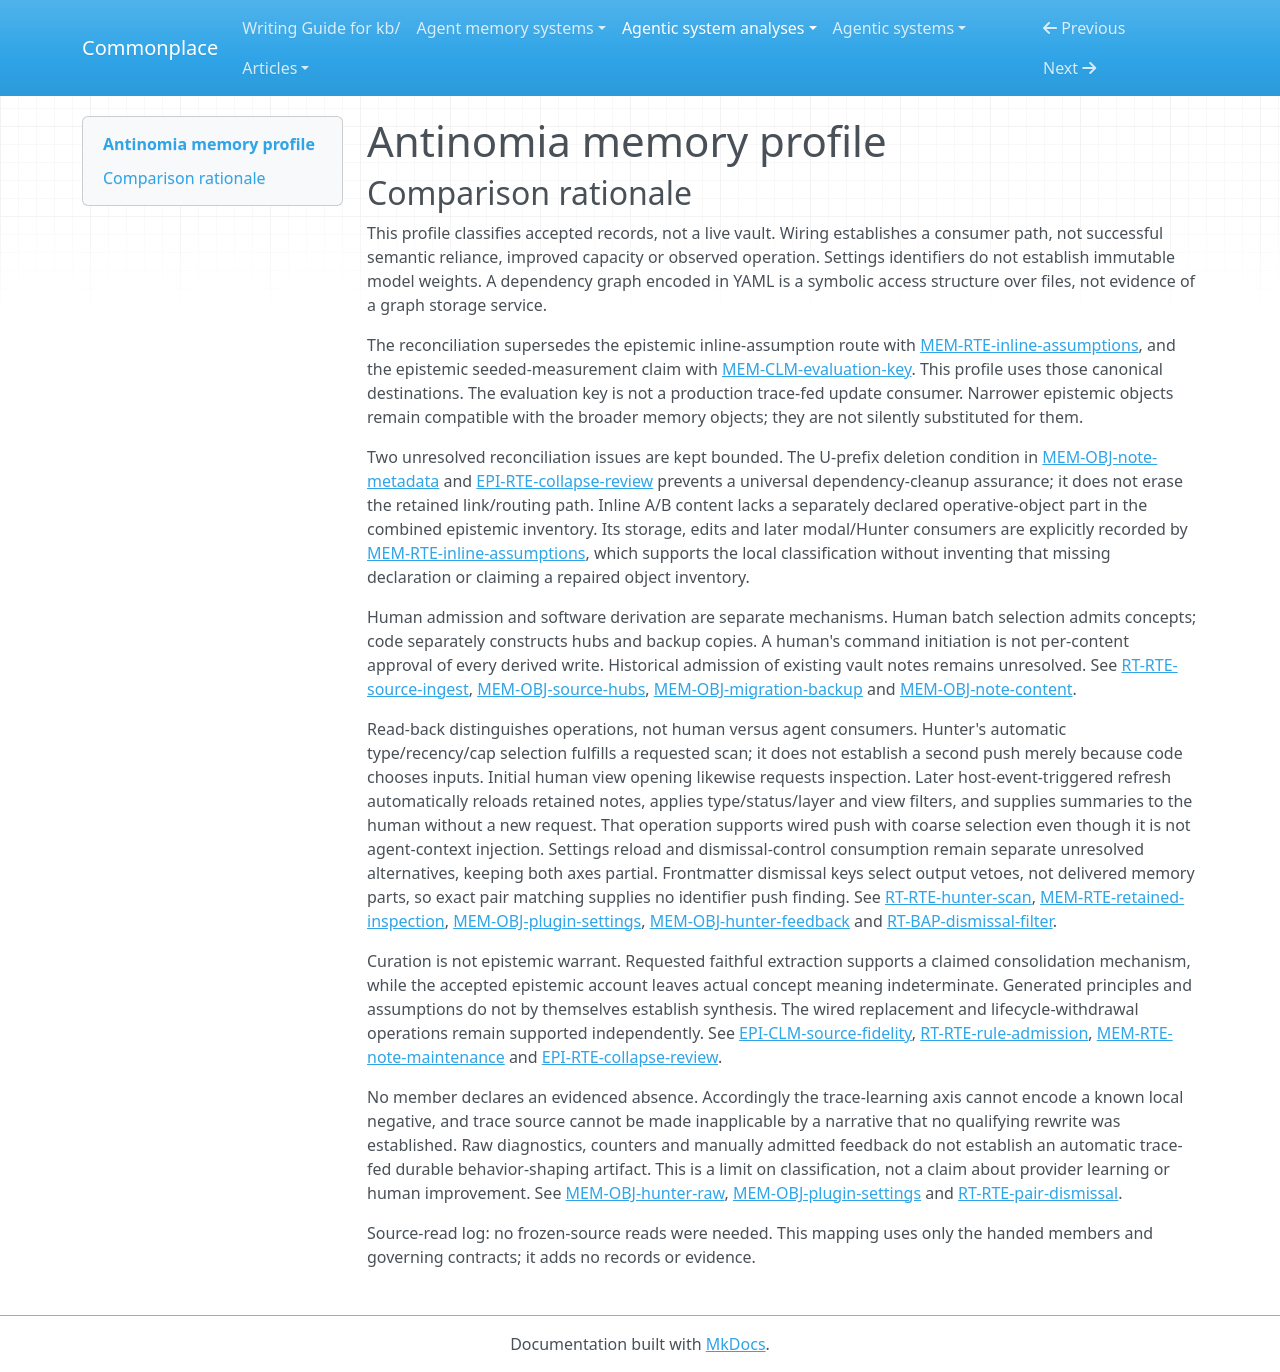

repository: zby/commonplace · page: agentic-system-analyses/retained/demartinogiuseppe--antinomia/memory-profile/index.html · generator: mkdocs

---
type: "agentic-system-analyses/types/agentic-system-memory-profile.md"
description: "Antinomia memory comparison: retained vault content, feedback, configuration and recovery routes at the frozen plugin revision."
run-id: "AAS-2026-11-08-antinomia-19694628edc2-01"
source-identity: "https://github.com/demartinogiuseppe/antinomia"
reviewed-boundary: "6fafd01082fbecb2a18803500a1abe70a2bdc9f4"
memory-comparison:
  version: 2
  scope: "Retained vault note prose and inline assumptions; U-note text; typed/dependency/dismissal metadata; PDF/YouTube source hubs and originals; persisted settings/run summaries; migration backups and optional raw-response notes, with their shipped admission, maintenance and later model/human/control consumers. Excludes static shipped prompts/templates as accumulated memory, transient comparison results and reconstructible working caches, external provider weights/retention, host implementation and human learning. Existing-content provenance, settings substrate, PDF internals and unestablished trace-fed update/automatic delivery routes remain explicit uncertainties."
  axes:
    storage_substrate:
      assessment: "partial"
      units:
        - scope: "Vault Markdown bodies, frontmatter, source hubs, PDF attachments, raw debug notes and migration copies"
          assessment: "known"
          findings:
            - value: "files"
              basis: "wired"
              records: ["memory.md#mem-obj-note-content","memory.md#mem-obj-presupposition","memory.md#mem-obj-note-metadata","memory.md#mem-obj-hunter-feedback","memory.md#mem-obj-source-hubs","memory.md#mem-obj-migration-backup","memory.md#mem-obj-hunter-raw"]
              note: "Operative retained parts reside in vault or adapter files; YAML encoding and dependency edges do not make a separate database or graph substrate."
          records: ["memory.md#mem-obj-note-content","memory.md#mem-obj-presupposition","memory.md#mem-obj-note-metadata","memory.md#mem-obj-hunter-feedback","memory.md#mem-obj-source-hubs","memory.md#mem-obj-migration-backup","memory.md#mem-obj-hunter-raw"]
          note: "The recorded vault object inventory establishes file storage for these parts."
        - scope: "Persisted plugin settings and run summary"
          assessment: "not-determinable"
          findings: []
          records: ["memory.md#mem-obj-plugin-settings"]
          note: "saveData/loadData establish persistence through the host, but the exact host backing substrate is not recorded; no file/database value is inferred."
      records: ["memory.md#mem-obj-note-content","memory.md#mem-obj-presupposition","memory.md#mem-obj-note-metadata","memory.md#mem-obj-hunter-feedback","memory.md#mem-obj-source-hubs","memory.md#mem-obj-migration-backup","memory.md#mem-obj-hunter-raw","memory.md#mem-obj-plugin-settings"]
      note: "Vault storage is classified; the settings backing store remains unresolved. Transient model results and reconstructed metadata/view caches are not additional durable stores; provider retention is outside the frozen memory boundary."
    representational_form:
      assessment: "partial"
      units:
        - scope: "Note prose, U assertions/confidence, inline A/B fields, transcripts and historical body copies"
          assessment: "known"
          findings:
            - value: "natural-language"
              basis: "wired"
              records: ["memory.md#mem-obj-note-content","memory.md#mem-obj-presupposition","memory.md#mem-obj-source-hubs","memory.md#mem-rte-inline-assumptions","memory.md#mem-obj-migration-backup"]
              note: "Models and humans interpret these assertions and conditionals; principle rules are not executable plugin rules."
          records: ["memory.md#mem-obj-note-content","memory.md#mem-obj-presupposition","memory.md#mem-obj-source-hubs","memory.md#mem-rte-inline-assumptions","memory.md#mem-obj-migration-backup"]
          note: "Inline assumptions are classified at their canonical route, without inventing the missing separate object declaration."
        - scope: "Types, statuses, identity/dependency/source addresses, exclusions, settings and copied frontmatter"
          assessment: "known"
          findings:
            - value: "symbolic"
              basis: "wired"
              records: ["memory.md#mem-obj-note-metadata","memory.md#mem-obj-hunter-feedback","memory.md#mem-obj-plugin-settings","memory.md#mem-obj-source-hubs","memory.md#mem-obj-migration-backup"]
              note: "Fixed code rules consume localized configuration, selectors and addresses."
          records: ["memory.md#mem-obj-note-metadata","memory.md#mem-obj-hunter-feedback","memory.md#mem-obj-plugin-settings","memory.md#mem-obj-source-hubs","memory.md#mem-obj-migration-backup"]
          note: "Readable titles and source labels remain natural-language at human/model consumers, separate from their address use."
        - scope: "Readable titles/source labels and retained raw response display"
          assessment: "known"
          findings:
            - value: "natural-language"
              basis: "wired"
              records: ["memory.md#mem-obj-note-metadata","memory.md#mem-obj-hunter-raw","runtime.md#rt-rte-assumption-admission"]
              note: "Human/model interpretation supplies meaning to labels and the raw debug display, not executable response dispatch."
          records: ["memory.md#mem-obj-note-metadata","memory.md#mem-obj-hunter-raw","runtime.md#rt-rte-assumption-admission"]
          note: "The saved debug block is readable response material; no opaque checkpoint or learned numerical payload is established."
        - scope: "Retained PDF binary original at the human source-access route"
          assessment: "not-determinable"
          findings: []
          records: ["memory.md#mem-obj-source-hubs"]
          note: "The accepted record establishes a binary attachment and manual accessibility but does not classify its operative internal representation. No controlled form is inferred merely from the PDF container."
      records: ["memory.md#mem-obj-note-content","memory.md#mem-obj-presupposition","memory.md#mem-obj-source-hubs","memory.md#mem-rte-inline-assumptions","memory.md#mem-obj-migration-backup","memory.md#mem-obj-note-metadata","memory.md#mem-obj-hunter-feedback","memory.md#mem-obj-plugin-settings","memory.md#mem-obj-hunter-raw","runtime.md#rt-rte-assumption-admission"]
      note: "Text and symbolic parts are classified; PDF binary internals remain unresolved. External model weights are excluded, not a retained parametric memory classification."
    lineage:
      assessment: "partial"
      units:
        - scope: "Shipped authoring, source acquisition and software derivation routes"
          assessment: "known"
          findings:
            - value: "authored"
              basis: "wired"
              records: ["memory.md#mem-obj-note-content","memory.md#mem-obj-presupposition","memory.md#mem-rte-note-maintenance"]
              note: "User-supplied or edited note/assumption content is authored."
            - value: "imported"
              basis: "wired"
              records: ["memory.md#mem-obj-source-hubs","runtime.md#rt-rte-source-ingest"]
              note: "PDF source material and fetched/pasted transcripts enter from outside the plugin."
            - value: "other-compiled"
              basis: "wired"
              records: ["memory.md#mem-obj-note-content","memory.md#mem-obj-note-metadata","memory.md#mem-obj-migration-backup","memory.md#mem-obj-plugin-settings","runtime.md#rt-rte-source-ingest"]
              note: "Model extraction/proposal and deterministic templates, link union, settings updates and copies derive retained material from inputs; this is not automatically trace extraction."
          records: ["memory.md#mem-obj-note-content","memory.md#mem-obj-presupposition","memory.md#mem-rte-note-maintenance","memory.md#mem-obj-source-hubs","runtime.md#rt-rte-source-ingest","memory.md#mem-obj-note-metadata","memory.md#mem-obj-migration-backup","memory.md#mem-obj-plugin-settings"]
          note: "These are known derivation mechanisms, not authenticated origin histories of every existing note."
        - scope: "Initial contents of existing vault notes reused by mapping, maintenance or Hunter"
          assessment: "not-determinable"
          findings: []
          records: ["memory.md#mem-obj-note-content","memory.md#mem-obj-presupposition","runtime.md#rt-rte-assumption-admission"]
          note: "Existing notes are consumed, but real vault contents and their historical provenance are not frozen. Known shipped creation paths do not settle all initialization."
      records: ["memory.md#mem-obj-note-content","memory.md#mem-obj-presupposition","memory.md#mem-rte-note-maintenance","memory.md#mem-obj-source-hubs","runtime.md#rt-rte-source-ingest","memory.md#mem-obj-note-metadata","memory.md#mem-obj-migration-backup","memory.md#mem-obj-plugin-settings","runtime.md#rt-rte-assumption-admission"]
      note: "Supported authored/imported/derived paths coexist with unresolved existing-content provenance. No automatic trace-extracted behavioral artifact is established."
    behavioral_authority:
      assessment: "known"
      units:
        - scope: "Retained prose/titles at later model interpretation and human inspection"
          assessment: "known"
          findings:
            - value: "knowledge"
              basis: "wired"
              records: ["memory.md#mem-obj-note-content","memory.md#mem-obj-presupposition","runtime.md#rt-rte-hunter-scan","runtime.md#rt-rte-assumption-admission","memory.md#mem-rte-retained-inspection"]
              note: "Bodies and titles supply comparison/mapping context and reference material; advice or IF/THEN subject matter is not standing host instruction."
          records: ["memory.md#mem-obj-note-content","memory.md#mem-obj-presupposition","runtime.md#rt-rte-hunter-scan","runtime.md#rt-rte-assumption-admission","memory.md#mem-rte-retained-inspection"]
          note: "Delivery is wired; actual semantic reliance and compliance remain unobserved."
        - scope: "Retained type/status/links/configuration at selectors, graph lookup and model dispatch"
          assessment: "known"
          findings:
            - value: "routing"
              basis: "wired"
              records: ["memory.md#mem-obj-note-metadata","memory.md#mem-obj-plugin-settings","memory.md#mem-bap-dependency-display"]
              note: "Metadata determines eligibility, dependency destination/scope and configured backend/input budgets."
          records: ["memory.md#mem-obj-note-metadata","memory.md#mem-obj-plugin-settings","memory.md#mem-bap-dependency-display"]
          note: "Basename ambiguity and the U-prefix deletion qualification limit correctness, not the existence of these consumers."
        - scope: "Retained modification time at Hunter priority ordering"
          assessment: "known"
          findings:
            - value: "ranking"
              basis: "wired"
              records: ["runtime.md#rt-rte-hunter-scan"]
              note: "Retained file modification time controls newest-first input priority under the note cap."
          records: ["runtime.md#rt-rte-hunter-scan"]
          note: "This is fixed-code ranking input, not learned ranking policy."
        - scope: "Retained false-positive keys at Hunter's later result filter"
          assessment: "known"
          findings:
            - value: "validation"
              basis: "wired"
              records: ["memory.md#mem-obj-hunter-feedback","runtime.md#rt-rte-pair-dismissal"]
              note: "The pair-key set is an admissibility criterion for returned candidates."
            - value: "enforcement"
              basis: "wired"
              records: ["memory.md#mem-obj-hunter-feedback","runtime.md#rt-bap-dismissal-filter"]
              note: "A matching key vetoes display independently of model confidence."
          records: ["memory.md#mem-obj-hunter-feedback","runtime.md#rt-rte-pair-dismissal","runtime.md#rt-bap-dismissal-filter"]
          note: "Human feedback has real exclusion force without parameter training or retained reasons."
      records: ["memory.md#mem-obj-note-content","memory.md#mem-obj-presupposition","runtime.md#rt-rte-hunter-scan","runtime.md#rt-rte-assumption-admission","memory.md#mem-rte-retained-inspection","memory.md#mem-obj-note-metadata","memory.md#mem-obj-plugin-settings","memory.md#mem-bap-dependency-display","memory.md#mem-obj-hunter-feedback","runtime.md#rt-rte-pair-dismissal","runtime.md#rt-bap-dismissal-filter"]
      note: "The recorded memory consumers support knowledge, routing, ranking, validation and enforcement. Static shipped prompt policy is excluded; neither human endorsement nor generated rule prose establishes learning/instruction authority at a durable update consumer."
    write_agency:
      assessment: "partial"
      units:
        - scope: "Explicit note/content admission, edits, feedback and settings decisions"
          assessment: "known"
          findings:
            - value: "manual"
              basis: "wired"
              records: ["runtime.md#rt-rte-free-input","runtime.md#rt-rte-source-ingest","runtime.md#rt-rte-rule-admission","runtime.md#rt-rte-assumption-admission","runtime.md#rt-rte-pair-dismissal","memory.md#mem-rte-inline-assumptions","memory.md#mem-rte-note-maintenance","memory.md#mem-obj-hunter-raw","memory.md#mem-obj-plugin-settings"]
              note: "Human submit/select/edit/dismiss/save decisions approve the retained content or batch; authorship by a model does not make these admissions automatic."
          records: ["runtime.md#rt-rte-free-input","runtime.md#rt-rte-source-ingest","runtime.md#rt-rte-rule-admission","runtime.md#rt-rte-assumption-admission","runtime.md#rt-rte-pair-dismissal","memory.md#mem-rte-inline-assumptions","memory.md#mem-rte-note-maintenance","memory.md#mem-obj-hunter-raw","memory.md#mem-obj-plugin-settings"]
          note: "These are actual decision interfaces, not an assumption that every physical write needs individual approval."
        - scope: "Derived hub replacement, dependency unions, backup copying and run/settings metadata"
          assessment: "known"
          findings:
            - value: "automatic"
              basis: "wired"
              records: ["memory.md#mem-obj-source-hubs","memory.md#mem-obj-note-metadata","memory.md#mem-obj-migration-backup","memory.md#mem-obj-plugin-settings","runtime.md#rt-rte-schema-migration"]
              note: "Software chooses/adopts these derived contents without a separate per-content human decision; workflow initiation is not that decision."
          records: ["memory.md#mem-obj-source-hubs","memory.md#mem-obj-note-metadata","memory.md#mem-obj-migration-backup","memory.md#mem-obj-plugin-settings","runtime.md#rt-rte-schema-migration"]
          note: "Manual approval of a migration or concept batch is distinct from automatic admission of backup strings, hubs and derived addresses."
        - scope: "Admission of pre-existing vault content"
          assessment: "not-determinable"
          findings: []
          records: ["memory.md#mem-obj-note-content","memory.md#mem-obj-presupposition"]
          note: "No actual historical vault admission record is supplied; editable text does not establish human approval of every pre-existing entry."
      records: ["runtime.md#rt-rte-free-input","runtime.md#rt-rte-source-ingest","runtime.md#rt-rte-rule-admission","runtime.md#rt-rte-assumption-admission","runtime.md#rt-rte-pair-dismissal","memory.md#mem-rte-inline-assumptions","memory.md#mem-rte-note-maintenance","memory.md#mem-obj-hunter-raw","memory.md#mem-obj-plugin-settings","memory.md#mem-obj-source-hubs","memory.md#mem-obj-note-metadata","memory.md#mem-obj-migration-backup","runtime.md#rt-rte-schema-migration","memory.md#mem-obj-note-content","memory.md#mem-obj-presupposition"]
      note: "Current shipped manual and software admission mechanisms are supported; historical initialization control remains unresolved."
    curation_operations:
      assessment: "partial"
      units:
        - scope: "Existing-note editing, inline replacement, hub overwrite and lifecycle withdrawal"
          assessment: "known"
          findings:
            - value: "evolve"
              basis: "wired"
              records: ["memory.md#mem-rte-note-maintenance","memory.md#mem-rte-inline-assumptions","runtime.md#rt-rte-rule-admission","memory.md#mem-obj-source-hubs"]
              note: "Implemented routes revise retained fields/bodies or replace a retained hub."
            - value: "invalidate"
              basis: "wired"
              records: ["memory.md#mem-rte-note-maintenance","epistemic.md#epi-rte-collapse-review","runtime.md#rt-rte-rule-admission"]
              note: "Resolve/archive changes current eligibility while retaining text/history; undermining withdraws the assumption's status, not its dependent principles."
          records: ["memory.md#mem-rte-note-maintenance","memory.md#mem-rte-inline-assumptions","runtime.md#rt-rte-rule-admission","memory.md#mem-obj-source-hubs","epistemic.md#epi-rte-collapse-review"]
          note: "These transformations are wired, without implying empirically justified withdrawal."
        - scope: "Requested extraction of standalone source concepts"
          assessment: "partial"
          findings:
            - value: "consolidate"
              basis: "claimed"
              records: ["runtime.md#rt-rte-source-ingest","epistemic.md#epi-clm-source-fidelity"]
              note: "Faithful reduced source claims are requested; semantic preservation of actual generated concepts is not established."
          records: ["runtime.md#rt-rte-source-ingest","epistemic.md#epi-clm-source-fidelity"]
          note: "Extraction wiring is inspected, but no paired source/output settles whether particular admitted text only compresses existing claims."
        - scope: "Meaning relation of generated principles and implicit assumptions"
          assessment: "not-determinable"
          findings: []
          records: ["runtime.md#rt-rte-rule-admission","runtime.md#rt-rte-assumption-admission","memory.md#mem-rte-inline-assumptions"]
          note: "Hypothesis/proposal generation has no paired instance establishing a new claim absent from inputs; synthesis is not inferred from generation alone."
      records: ["memory.md#mem-rte-note-maintenance","memory.md#mem-rte-inline-assumptions","runtime.md#rt-rte-rule-admission","memory.md#mem-obj-source-hubs","epistemic.md#epi-rte-collapse-review","runtime.md#rt-rte-source-ingest","epistemic.md#epi-clm-source-fidelity","runtime.md#rt-rte-assumption-admission"]
      note: "Known revisions/withdrawals and requested consolidation do not resolve all semantic transformations. Link union, schema translation, backups and merge-without-body-copy do not themselves establish deduplication or semantic consolidation; no tier promotion or decay is inferred."
    read_back_direction:
      assessment: "partial"
      units:
        - scope: "Requested Hunter, mapping, elevation, classification/title calls, file inspection and explicit backup restore"
          assessment: "known"
          findings:
            - value: "pull"
              basis: "wired"
              records: ["runtime.md#rt-rte-hunter-scan","runtime.md#rt-rte-assumption-admission","runtime.md#rt-rte-rule-admission","memory.md#mem-rte-inline-assumptions","memory.md#mem-rte-note-maintenance","memory.md#mem-rte-retained-inspection","runtime.md#rt-rte-schema-migration"]
              note: "Users request these consumers and code fulfills them with retained material. Selection/truncation inside the requested batch is not another unsolicited push."
          records: ["runtime.md#rt-rte-hunter-scan","runtime.md#rt-rte-assumption-admission","runtime.md#rt-rte-rule-admission","memory.md#mem-rte-inline-assumptions","memory.md#mem-rte-note-maintenance","memory.md#mem-rte-retained-inspection","runtime.md#rt-rte-schema-migration"]
          note: "Known pull includes recovery and human navigation, not only backend delivery."
        - scope: "Host-event-triggered retained-note summary refresh in open human-facing views"
          assessment: "known"
          findings:
            - value: "push"
              basis: "wired"
              records: ["memory.md#mem-rte-retained-inspection"]
              note: "Host events trigger automatic reloading, selection and delivery of retained-note summaries to the human without a new request for that material."
          records: ["memory.md#mem-rte-retained-inspection"]
          note: "Opening a view requests initial access; subsequent event-triggered supply is a separate automatic delivery operation. Human consumption is included, even without agent-context injection."
        - scope: "Persisted settings reload and dismissal control consumption"
          assessment: "not-determinable"
          findings: []
          records: ["memory.md#mem-rte-retained-inspection","memory.md#mem-obj-plugin-settings","memory.md#mem-obj-hunter-feedback"]
          note: "Startup reloads configuration and later filters consume dismissal keys, but the records do not separately resolve requested versus unsolicited delivery on these control-consumption operations. These local limits do not qualify the established human-refresh push route."
      records: ["runtime.md#rt-rte-hunter-scan","runtime.md#rt-rte-assumption-admission","runtime.md#rt-rte-rule-admission","memory.md#mem-rte-inline-assumptions","memory.md#mem-rte-note-maintenance","memory.md#mem-rte-retained-inspection","runtime.md#rt-rte-schema-migration","memory.md#mem-obj-plugin-settings","memory.md#mem-obj-hunter-feedback"]
      note: "Requested content/recovery routes support pull; event-triggered human-facing refresh supports push. Settings reload and dismissal-control consumption remain locally unresolved, so the inventory remains partial. Provider-side retention is excluded, not declared absent."
    read_back_signal:
      assessment: "partial"
      units:
        - scope: "Automatic type/status/layer and view-filter selection during host-event-triggered human-facing refresh"
          assessment: "known"
          findings:
            - value: "coarse"
              basis: "wired"
              records: ["memory.md#mem-rte-retained-inspection"]
              note: "Host events trigger refresh; retained type/status metadata, enabled layers and view filters select note labels, relationship summaries, counts and issues supplied to the human. These are category/view predicates, not semantic query matching."
          records: ["memory.md#mem-rte-retained-inspection"]
          note: "Classifies the recorded automatic view-selection operation. Dependency addresses describe relationships; their presence alone does not establish an additional identity-targeted push selector."
        - scope: "Selection on persisted settings reload and dismissal-control consumption"
          assessment: "not-determinable"
          findings: []
          records: ["memory.md#mem-rte-retained-inspection","memory.md#mem-obj-plugin-settings","memory.md#mem-obj-hunter-feedback"]
          note: "The control-consumption alternatives lack a separately resolved push-delivery operation and selected payload. Exact dismissal matching selects vetoes, not delivered memory parts; it does not determine the signal on the human-refresh route."
        - scope: "Explicitly requested content and restore routes"
          assessment: "inapplicable"
          findings: []
          records: ["runtime.md#rt-rte-hunter-scan","runtime.md#rt-rte-assumption-admission","runtime.md#rt-rte-schema-migration"]
          note: "These local routes are pull; push signal is inapplicable locally. Type/status/mtime and focus inputs do not turn the requested return into identifier push."
      records: ["memory.md#mem-rte-retained-inspection","memory.md#mem-obj-plugin-settings","memory.md#mem-obj-hunter-feedback","runtime.md#rt-rte-hunter-scan","runtime.md#rt-rte-assumption-admission","runtime.md#rt-rte-schema-migration"]
      note: "Automatic human-facing refresh supports coarse selection. Requested pull routes have locally inapplicable push signals; settings/control alternatives remain unresolved. Those alternatives prevent complete coverage without erasing the supported refresh signal."
    trace_learning:
      assessment: "not-determinable"
      units:
        - scope: "Note transformations, human feedback, diagnostics and run/settings summaries"
          assessment: "not-determinable"
          findings: []
          records: ["runtime.md#rt-rte-source-ingest","runtime.md#rt-rte-pair-dismissal","memory.md#mem-obj-hunter-raw","memory.md#mem-obj-plugin-settings","memory.md#mem-rte-note-maintenance"]
          note: "No accepted evidenced-absence record warrants a known local no. Human dismissal is explicit admission; source extraction is not operational-experience learning; raw output and counters alone do not establish automatic trace-fed behavioral artifacts."
      records: ["runtime.md#rt-rte-source-ingest","runtime.md#rt-rte-pair-dismissal","memory.md#mem-obj-hunter-raw","memory.md#mem-obj-plugin-settings","memory.md#mem-rte-note-maintenance"]
      note: "No qualifying automatic trace-fed write/later-consumer chain is established in the accepted records. Their bounded lack of establishment is not an evidenced absence; neither yes nor no is asserted. External provider learning and human learning are excluded."
    trace_source:
      assessment: "not-determinable"
      units:
        - scope: "Potential trace-fed retained updates within the plugin memory boundary"
          assessment: "not-determinable"
          findings: []
          records: ["memory.md#mem-obj-hunter-raw","memory.md#mem-obj-plugin-settings","runtime.md#rt-rte-pair-dismissal","runtime.md#rt-rte-source-ingest"]
          note: "Debug responses and run metadata have trace-like origins, but no qualifying automatic learning write is established. Source transcripts are imported source content, not plugin session logs by serialization alone."
      records: ["memory.md#mem-obj-hunter-raw","memory.md#mem-obj-plugin-settings","runtime.md#rt-rte-pair-dismissal","runtime.md#rt-rte-source-ingest"]
      note: "No qualifying write has a supported original trace-source classification. Inapplicability would require completely assessed bounded absence of trace learning, which these records do not provide."
---

# Antinomia memory profile

## Comparison rationale

This profile classifies accepted records, not a live vault. Wiring establishes a consumer path, not successful semantic reliance, improved capacity or observed operation. Settings identifiers do not establish immutable model weights. A dependency graph encoded in YAML is a symbolic access structure over files, not evidence of a graph storage service.

The reconciliation supersedes the epistemic inline-assumption route with [MEM-RTE-inline-assumptions](memory.md#mem-rte-inline-assumptions), and the epistemic seeded-measurement claim with [MEM-CLM-evaluation-key](memory.md#mem-clm-evaluation-key). This profile uses those canonical destinations. The evaluation key is not a production trace-fed update consumer. Narrower epistemic objects remain compatible with the broader memory objects; they are not silently substituted for them.

Two unresolved reconciliation issues are kept bounded. The U-prefix deletion condition in [MEM-OBJ-note-metadata](memory.md#mem-obj-note-metadata) and [EPI-RTE-collapse-review](epistemic.md#epi-rte-collapse-review) prevents a universal dependency-cleanup assurance; it does not erase the retained link/routing path. Inline A/B content lacks a separately declared operative-object part in the combined epistemic inventory. Its storage, edits and later modal/Hunter consumers are explicitly recorded by [MEM-RTE-inline-assumptions](memory.md#mem-rte-inline-assumptions), which supports the local classification without inventing that missing declaration or claiming a repaired object inventory.

Human admission and software derivation are separate mechanisms. Human batch selection admits concepts; code separately constructs hubs and backup copies. A human's command initiation is not per-content approval of every derived write. Historical admission of existing vault notes remains unresolved. See [RT-RTE-source-ingest](runtime.md#rt-rte-source-ingest), [MEM-OBJ-source-hubs](memory.md#mem-obj-source-hubs), [MEM-OBJ-migration-backup](memory.md#mem-obj-migration-backup) and [MEM-OBJ-note-content](memory.md#mem-obj-note-content).

Read-back distinguishes operations, not human versus agent consumers. Hunter's automatic type/recency/cap selection fulfills a requested scan; it does not establish a second push merely because code chooses inputs. Initial human view opening likewise requests inspection. Later host-event-triggered refresh automatically reloads retained notes, applies type/status/layer and view filters, and supplies summaries to the human without a new request. That operation supports wired push with coarse selection even though it is not agent-context injection. Settings reload and dismissal-control consumption remain separate unresolved alternatives, keeping both axes partial. Frontmatter dismissal keys select output vetoes, not delivered memory parts, so exact pair matching supplies no identifier push finding. See [RT-RTE-hunter-scan](runtime.md#rt-rte-hunter-scan), [MEM-RTE-retained-inspection](memory.md#mem-rte-retained-inspection), [MEM-OBJ-plugin-settings](memory.md#mem-obj-plugin-settings), [MEM-OBJ-hunter-feedback](memory.md#mem-obj-hunter-feedback) and [RT-BAP-dismissal-filter](runtime.md#rt-bap-dismissal-filter).

Curation is not epistemic warrant. Requested faithful extraction supports a claimed consolidation mechanism, while the accepted epistemic account leaves actual concept meaning indeterminate. Generated principles and assumptions do not by themselves establish synthesis. The wired replacement and lifecycle-withdrawal operations remain supported independently. See [EPI-CLM-source-fidelity](epistemic.md#epi-clm-source-fidelity), [RT-RTE-rule-admission](runtime.md#rt-rte-rule-admission), [MEM-RTE-note-maintenance](memory.md#mem-rte-note-maintenance) and [EPI-RTE-collapse-review](epistemic.md#epi-rte-collapse-review).

No member declares an evidenced absence. Accordingly the trace-learning axis cannot encode a known local negative, and trace source cannot be made inapplicable by a narrative that no qualifying rewrite was established. Raw diagnostics, counters and manually admitted feedback do not establish an automatic trace-fed durable behavior-shaping artifact. This is a limit on classification, not a claim about provider learning or human improvement. See [MEM-OBJ-hunter-raw](memory.md#mem-obj-hunter-raw), [MEM-OBJ-plugin-settings](memory.md#mem-obj-plugin-settings) and [RT-RTE-pair-dismissal](runtime.md#rt-rte-pair-dismissal).

Source-read log: no frozen-source reads were needed. This mapping uses only the handed members and governing contracts; it adds no records or evidence.
